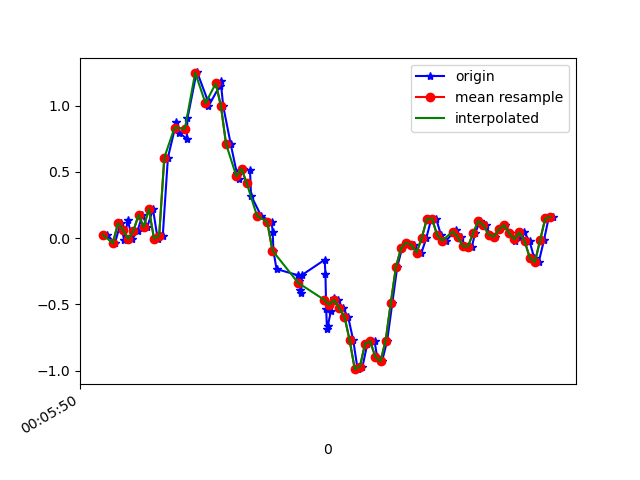

The data file committed next to this chart (first rows):
1617667550618, 363187318099959, 0.027569681, 0.04100574, 9.7E-5
1617667550648, 363187337140999, -0.0384, -0.02863, -0.009677
1617667550670, 363187356157255, 0.1131, 0.2401, -0.01701
1617667550684, 363187375198311, -0.01275, -0.05429, -0.008455
1617667550698, 363187394214551, 0.1351, 0.1901, -0.03289
1617667550716, 363187413259575, -0.005417, -0.13, -0.009677
1617667550736, 363187432276215, 0.05567, -0.152, -0.08665
1617667550755, 363187451317639, 0.1754, 0.1497, -0.08054
1617667550774, 363187470359079, 0.08621, -0.1679, -0.08542
1617667550796, 363187489375719, 0.2194, 0.1742, -0.1257
1617667550814, 363187508417127, -0.002974, -0.1545, -0.1172
1617667550834, 363187527398759, 0.01902, -0.3793, -0.1966
1617667550854, 363187546567397, 0.6091, -0.2327, -0.1758
1617667550887, 363187565581765, 0.8767, -0.8728, -0.1184
1617667550899, 363187584620933, 0.7948, -1.129, -0.2381
1617667550927, 363187603660101, 0.7508, -1.204, -0.3799
1617667550930, 363187622683653, 0.9048, -1.887, -0.469
1617667550965, 363187641723301, 1.248, -2.179, -0.5167
1617667550968, 363187660762949, 1.252, -2.18, -0.4959
1617667551008, 363187679777797, 1.043, -2.478, -0.5717
1617667551011, 363187698817445, 0.9952, -2.69, -0.6438
1617667551056, 363187717852485, 1.153, -2.814, -0.6193
1617667551059, 363187736893061, 1.186, -2.897, -0.5643
1617667551069, 363187755933573, 0.9964, -2.902, -0.5252
1617667551098, 363187774974085, 0.7105, -2.848, -0.5216
1617667551122, 363187793989829, 0.4894, -2.754, -0.5289
1617667551131, 363187813030341, 0.4454, -2.608, -0.4984
1617667551146, 363187832062277, 0.5248, -2.365, -0.4226
1617667551173, 363187851077701, 0.5114, -2.073, -0.3432
1617667551177, 363187870117893, 0.322, -1.759, -0.2833
1617667551216, 363187889158085, 0.1693, -1.428, -0.232
1617667551257, 363187908173573, 0.1229, -1.083, -0.1282
1617667551261, 363187927218181, 0.04956, -0.7323, -0.008455
1617667551264, 363187946258501, -0.09583, -0.3646, 0.09295
1617667551276, 363187965298885, -0.2327, 0.004354, 0.1663
1617667551360, 363187984314437, -0.2803, 0.3709, 0.2444
1617667551364, 363188003354757, -0.3243, 0.7349, 0.308
1617667551369, 363188022366277, -0.3903, 1.066, 0.3397
1617667551372, 363188041381061, -0.4123, 1.368, 0.3849
1617667551375, 363188060420549, -0.2779, 1.65, 0.4668
1617667551463, 363188079460101, -0.163, 1.835, 0.5743
1617667551466, 363188098499589, -0.2681, 1.973, 0.6403
1617667551469, 363188117514309, -0.5369, 2.116, 0.6574
1617667551472, 363188136552709, -0.6884, 2.251, 0.6232
1617667551475, 363188155592197, -0.6615, 2.296, 0.6549
1617667551488, 363188174631685, -0.5479, 2.316, 0.7014
1617667551499, 363188193646341, -0.455, 2.378, 0.7148
1617667551515, 363188212685829, -0.4672, 2.397, 0.7001
1617667551534, 363188231723525, -0.5308, 2.329, 0.6525
1617667551554, 363188250762949, -0.5918, 2.201, 0.6745
1617667551574, 363188269777605, -0.7702, 2.045, 0.6965
1617667551591, 363188288816965, -0.9889, 1.93, 0.6317
1617667551610, 363188307856453, -0.9706, 1.827, 0.5022
1617667551629, 363188326860357, -0.7959, 1.659, 0.413
1617667551657, 363188345899589, -0.7788, 1.402, 0.3752
1617667551667, 363188364938693, -0.8973, 1.153, 0.352
1617667551686, 363188383977925, -0.9303, 0.9414, 0.2811
1617667551706, 363188402992453, -0.7727, 0.7692, 0.1663
1617667551726, 363188422031557, -0.488, 0.6128, 0.06241
1617667551745, 363188441059269, -0.2168, 0.4698, -0.02067
1617667551764, 363188460073285, -0.07383, 0.3428, -0.07809
... 31 more rows
